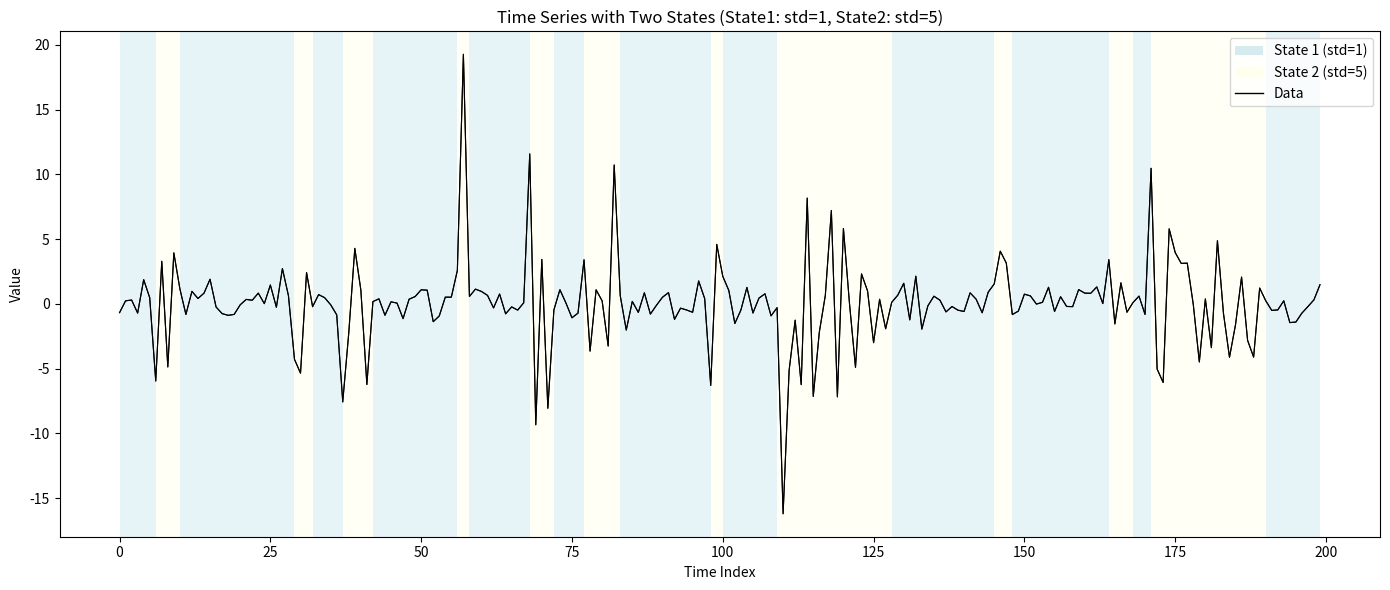
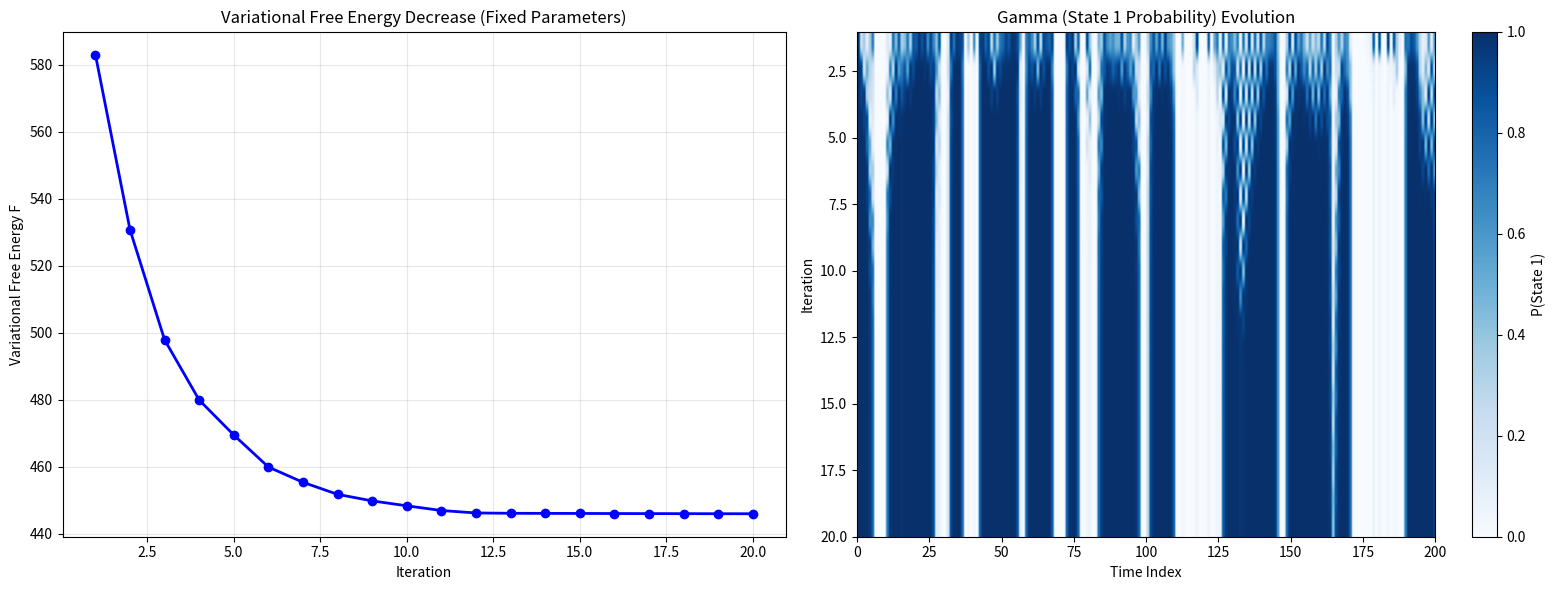

These figures' Python source, in order:
import numpy as np
import matplotlib.pyplot as plt
from scipy.special import logsumexp


def compute_state_log_likelihoods(observations, mus, sigmas):
    """计算每个时刻各状态下的对数似然"""
    n_states = len(mus)
    T = len(observations)
    log_likelihoods = np.zeros((T, n_states))
    for t in range(T):
        for i in range(n_states):
            log_likelihoods[t][i] = -0.5 * np.log(2 * np.pi * sigmas[i]**2) \
                                     - (observations[t] - mus[i])**2 / (2 * sigmas[i]**2)
    return log_likelihoods


def compute_variational_free_energy(observations, gamma, pi, A, mus, sigmas):
    """计算变分自由能 F = E_q[log q(S)] - E_q[log p(O,S|θ)]"""
    n_states = len(mus)
    T = len(observations)
    log_likelihoods = compute_state_log_likelihoods(observations, mus, sigmas)
    
    entropy = sum(
        gamma[t][i] * np.log(gamma[t][i] + 1e-10)
        for t in range(T) for i in range(n_states)
    )
    
    term_initial = sum(gamma[0][i] * np.log(pi[i] + 1e-10) for i in range(n_states))
    
    term_transition = sum(
        gamma[t-1][i] * gamma[t][j] * np.log(A[i][j] + 1e-10)
        for t in range(1, T) for i in range(n_states) for j in range(n_states)
    )
    
    term_emission = sum(
        gamma[t][i] * log_likelihoods[t][i]
        for t in range(T) for i in range(n_states)
    )
    
    F = entropy - (term_initial + term_transition + term_emission)
    return F


def update_gamma_variational(gamma, log_likelihoods, pi, A):
    """E步：使用局部平均场近似更新 gamma"""
    T, n_states = gamma.shape
    new_gamma = np.zeros_like(gamma)
    
    for t in range(T):
        log_msg = np.zeros(n_states)
        
        # 来自 t-1 的消息
        if t > 0:
            for j in range(n_states):
                log_msg[j] += np.sum(gamma[t-1] * np.log(A[:, j] + 1e-10))
        
        # 来自 t+1 的消息
        if t < T - 1:
            for i in range(n_states):
                log_msg[i] += np.sum(gamma[t+1] * np.log(A[i, :] + 1e-10))
        
        # 加上观测对数似然
        log_msg += log_likelihoods[t]
        
        # 边界处理 t=0: 使用初始概率 pi
        if t == 0:
            log_msg += np.log(pi + 1e-10)
        
        # softmax 归一化
        log_msg -= np.max(log_msg)
        new_gamma[t] = np.exp(log_msg)
        new_gamma[t] = new_gamma[t] / np.sum(new_gamma[t])
    
    return new_gamma


def update_parameters(gamma, observations):
    """M步：更新 HMM 参数"""
    T, n_states = gamma.shape
    
    # 更新初始概率
    pi = gamma[0] / np.sum(gamma[0])
    
    # 更新转移概率
    A = np.zeros((n_states, n_states))
    for i in range(n_states):
        for j in range(n_states):
            A[i, j] = np.sum(gamma[:-1, i] * gamma[1:, j])
    A = A / (A.sum(axis=1, keepdims=True) + 1e-10)
    
    # 更新发射概率（高斯均值和方差）
    mus = np.zeros(n_states)
    sigmas = np.zeros(n_states)
    for i in range(n_states):
        weight = gamma[:, i]
        weight_sum = np.sum(weight)
        mus[i] = np.sum(weight * observations) / (weight_sum + 1e-10)
        sigmas[i] = np.sqrt(
            np.sum(weight * (observations - mus[i])**2) / (weight_sum + 1e-10)
        )
    
    return pi, A, mus, sigmas


np.random.seed(42)

n_points = 200
states = []
current_state = 1

for i in range(n_points):
    if np.random.random() < 0.1:
        current_state = 2 if current_state == 1 else 1
    states.append(current_state)

data = []
for state in states:
    if state == 1:
        data.append(np.random.normal(0, 1))
    else:
        data.append(np.random.normal(0, 5))

# ===== HMM 参数初始化 =====
n_states = 2
T = len(data)

pi = np.array([1.0, 0.0])
A = np.array([[0.9, 0.1], 
              [0.1, 0.9]])
mus = np.array([0.0, 0.0])
sigmas = np.array([1.0, 5.0])

gamma = np.random.rand(T, n_states)
gamma = gamma / gamma.sum(axis=1, keepdims=True)

# ===== 固定参数，只对q(gamma)进行平均场近似迭代 =====
log_liks = compute_state_log_likelihoods(data, mus, sigmas)

F_history = []
gamma_history = []

for iteration in range(20):
    gamma = update_gamma_variational(gamma, log_liks, pi, A)
    F = compute_variational_free_energy(data, gamma, pi, A, mus, sigmas)
    
    F_history.append(F)
    gamma_history.append(gamma.copy())
    
    print(f"Iteration {iteration+1}: F = {F:.4f}")

print("State log-likelihoods shape:", log_liks.shape)
print("Variational Free Energy:", F)

plt.figure(figsize=(14, 6))
plt.plot(data, 'k-', linewidth=0.8, label='Data')

ax = plt.gca()
for i in range(n_points - 1):
    if states[i] == 1:
        ax.axvspan(i, i + 1, alpha=0.3, color='lightblue', linewidth=0)
    else:
        ax.axvspan(i, i + 1, alpha=0.3, color='lightyellow', linewidth=0)

plt.plot(data, 'k-', linewidth=0.8)
plt.xlabel('Time Index')
plt.ylabel('Value')
plt.title('Time Series with Two States (State1: std=1, State2: std=5)')

from matplotlib.patches import Patch
legend_elements = [
    Patch(facecolor='lightblue', alpha=0.5, label='State 1 (std=1)'),
    Patch(facecolor='lightyellow', alpha=0.5, label='State 2 (std=5)'),
    plt.Line2D([0], [0], color='black', linewidth=1, label='Data')
]
plt.legend(handles=legend_elements, loc='upper right')

plt.tight_layout()
plt.savefig('time_series_plot.png', dpi=150)
plt.show()
plt.close()

# ===== 可视化 =====
fig, axes = plt.subplots(1, 2, figsize=(16, 6))

# 图1：变分自由能下降曲线
axes[0].plot(range(1, 21), F_history, 'b-o', linewidth=2, markersize=6)
axes[0].set_xlabel('Iteration')
axes[0].set_ylabel('Variational Free Energy F')
axes[0].set_title('Variational Free Energy Decrease (Fixed Parameters)')
axes[0].grid(True, alpha=0.3)

# 图2：gamma变化过程（热力图）
gamma_array = np.array(gamma_history)
im = axes[1].imshow(gamma_array[:, :, 0], aspect='auto', cmap='Blues', 
                     extent=[0, T, 20, 1])
axes[1].set_xlabel('Time Index')
axes[1].set_ylabel('Iteration')
axes[1].set_title('Gamma (State 1 Probability) Evolution')
plt.colorbar(im, ax=axes[1], label='P(State 1)')

plt.tight_layout()
plt.savefig('variational_evolution.png', dpi=150)
plt.show()
plt.close()

print("States:", states)
print("Data:", data)
